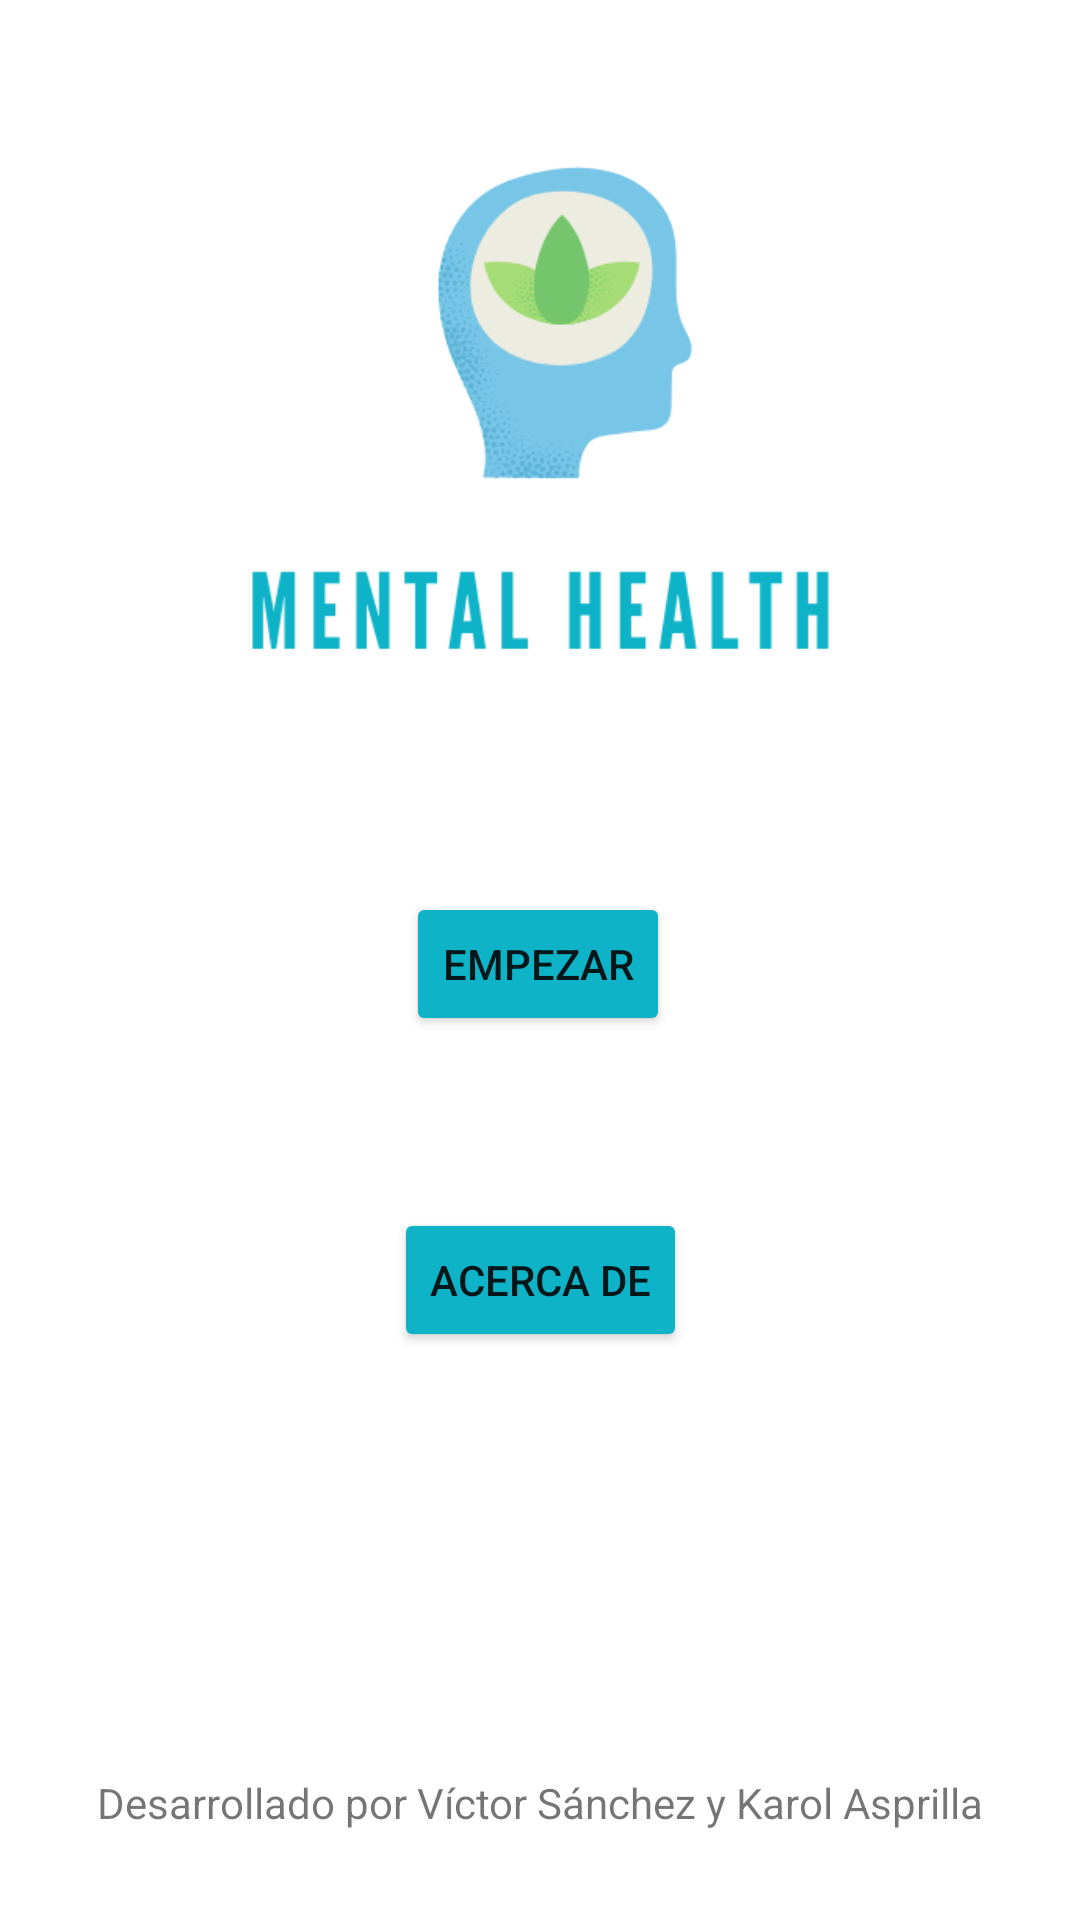

Android layout source for this screen:
<!-- AndroidManifest.xml: application theme Theme.App_proyecto -->
<!-- res/layout/activity_main.xml -->
<?xml version="1.0" encoding="utf-8"?>
<androidx.constraintlayout.widget.ConstraintLayout xmlns:android="http://schemas.android.com/apk/res/android"
    xmlns:app="http://schemas.android.com/apk/res-auto"
    xmlns:tools="http://schemas.android.com/tools"
    android:layout_width="match_parent"
    android:layout_height="match_parent"
    tools:context=".MainActivity">

    <Button
        android:id="@+id/button2"
        android:layout_width="wrap_content"
        android:layout_height="wrap_content"
        android:onClick="aboutClick"
        android:text="Acerca de"
        app:backgroundTint="#0EB3C8"
        app:layout_constraintBottom_toBottomOf="parent"
        app:layout_constraintEnd_toEndOf="parent"
        app:layout_constraintStart_toStartOf="parent"
        app:layout_constraintTop_toTopOf="parent"
        app:layout_constraintVertical_bias="0.68" />

    <Button
        android:id="@+id/button"
        android:layout_width="wrap_content"
        android:layout_height="wrap_content"
        android:onClick="empezarClick"
        android:text="Empezar"
        app:backgroundTint="#0EB3C8"
        app:layout_constraintBottom_toBottomOf="parent"
        app:layout_constraintEnd_toEndOf="parent"
        app:layout_constraintHorizontal_bias="0.498"
        app:layout_constraintStart_toStartOf="parent"
        app:layout_constraintTop_toTopOf="parent"
        app:layout_constraintVertical_bias="0.502" />

    <ImageView
        android:id="@+id/imageView"
        android:layout_width="299dp"
        android:layout_height="261dp"
        app:layout_constraintBottom_toBottomOf="parent"
        app:layout_constraintEnd_toEndOf="parent"
        app:layout_constraintStart_toStartOf="parent"
        app:layout_constraintTop_toTopOf="parent"
        app:layout_constraintVertical_bias="0.053"
        app:srcCompat="@drawable/logo" />

    <TextView
        android:id="@+id/textView12"
        android:layout_width="wrap_content"
        android:layout_height="wrap_content"
        android:text="Desarrollado por Víctor Sánchez y Karol Asprilla"
        app:layout_constraintBottom_toBottomOf="parent"
        app:layout_constraintEnd_toEndOf="parent"
        app:layout_constraintHorizontal_bias="0.498"
        app:layout_constraintStart_toStartOf="parent"
        app:layout_constraintTop_toTopOf="parent"
        app:layout_constraintVertical_bias="0.952" />


</androidx.constraintlayout.widget.ConstraintLayout>
<!-- resources referenced by this layout -->
<resources>
  <!-- drawable logo: png bitmap (drawable-v24, 22886 bytes) -->
  <style name="Theme.App_proyecto" parent="Theme.MaterialComponents.DayNight.DarkActionBar">
          
          <item name="colorPrimary">#0EB3C8</item>
          <item name="colorPrimaryVariant">#0EB3C8</item>
          <item name="colorOnPrimary">@color/white</item>
          
          <item name="colorSecondary">@color/teal_200</item>
          <item name="colorSecondaryVariant">@color/teal_700</item>
          <item name="colorOnSecondary">@color/black</item>
          
          <item name="android:statusBarColor" tools:targetApi="l">?attr/colorPrimaryVariant</item>
          
      </style>
  <!-- not gathered from this repository: default colours our renderer supplied (Android Studio template values) -->
  <color name="teal_200">#FF03DAC5</color>
  <color name="teal_700">#FF018786</color>
  <color name="black">#FF000000</color>
  <color name="white">#FFFFFFFF</color>
</resources>
